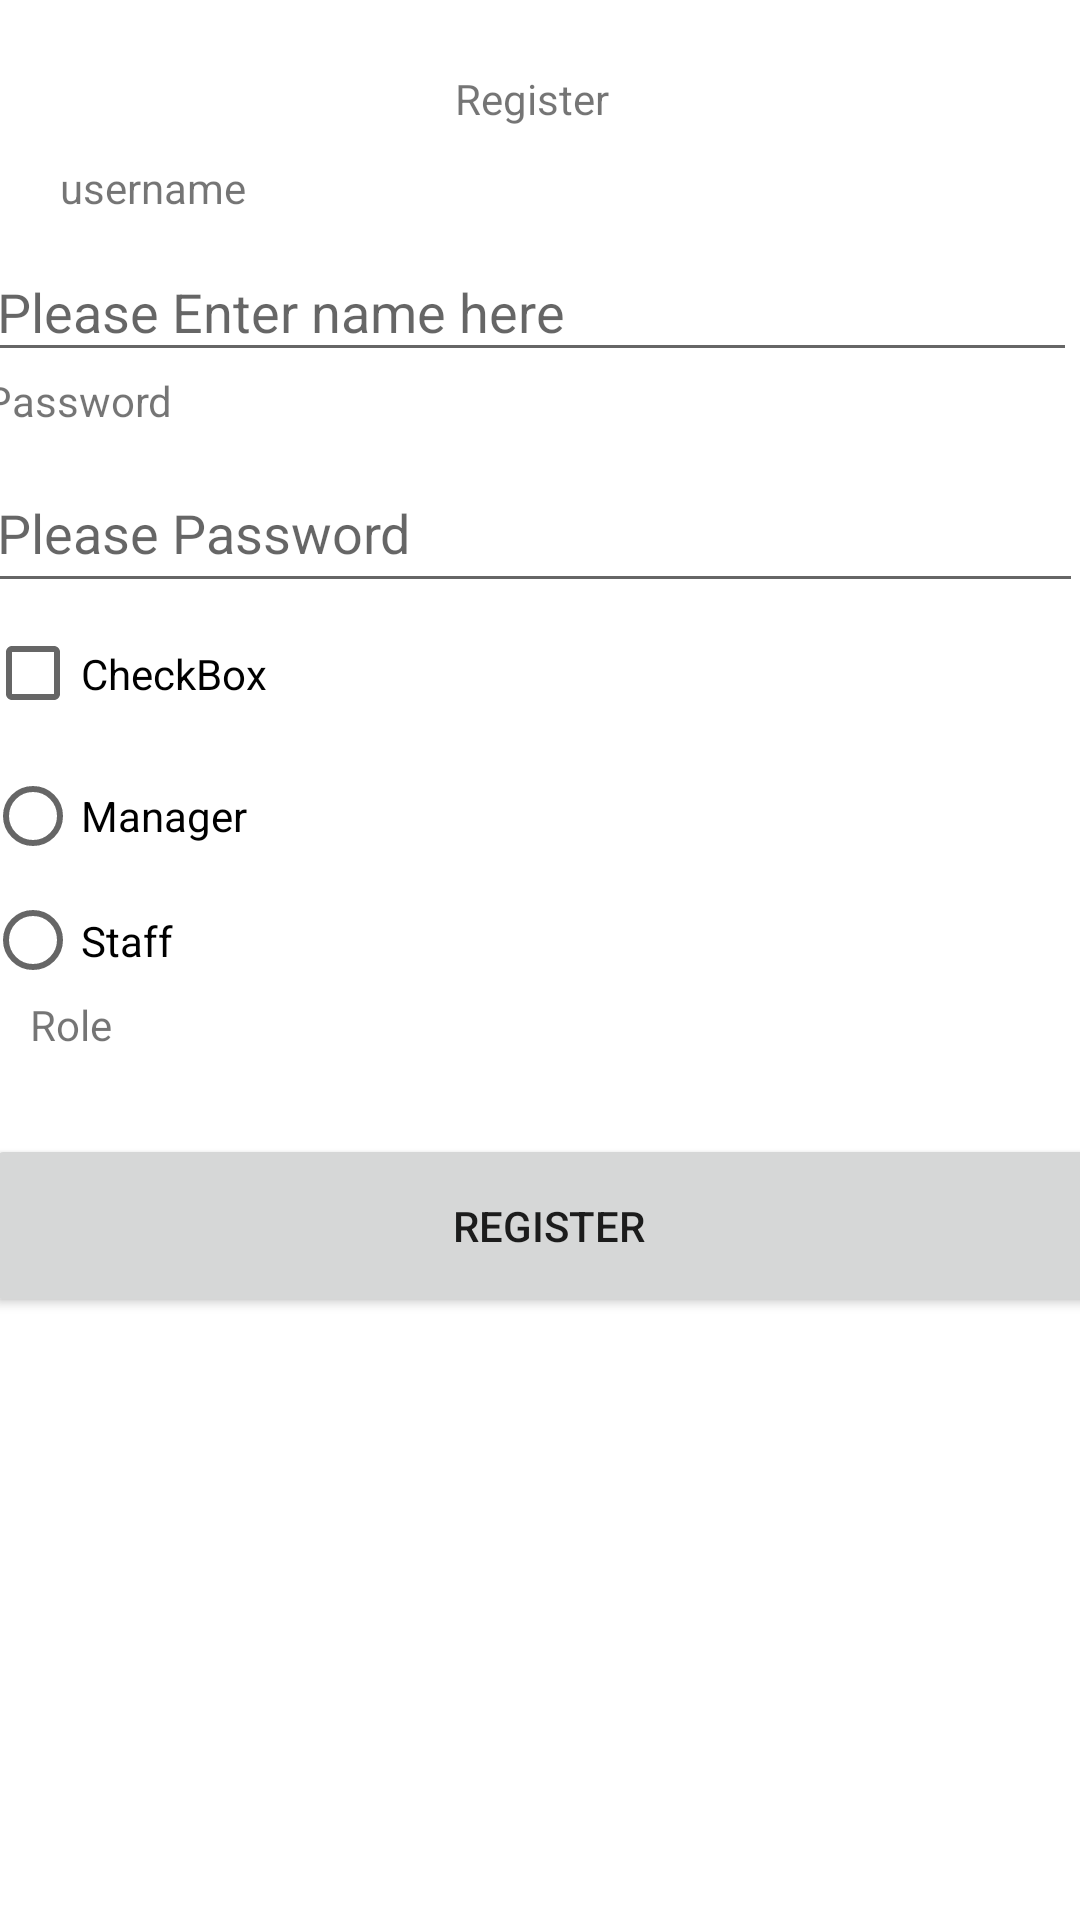

Android layout source for this screen:
<!-- AndroidManifest.xml: application theme Theme.MyApplication -->
<!-- res/layout/activity_register_user.xml -->
<?xml version="1.0" encoding="utf-8"?>
<androidx.constraintlayout.widget.ConstraintLayout xmlns:android="http://schemas.android.com/apk/res/android"
    xmlns:app="http://schemas.android.com/apk/res-auto"
    xmlns:tools="http://schemas.android.com/tools"
    android:layout_width="match_parent"
    android:layout_height="match_parent"
    tools:context=".RegisterUserActivity">

    <TextView
        android:id="@+id/Login"
        android:layout_width="365dp"
        android:layout_height="40dp"
        android:layout_marginStart="20dp"
        android:layout_marginTop="13dp"
        android:layout_marginEnd="26dp"
        android:gravity="center"
        android:text="Register"
        app:layout_constraintEnd_toEndOf="parent"
        app:layout_constraintStart_toStartOf="parent"
        app:layout_constraintTop_toTopOf="parent" />

    <TextView
        android:id="@+id/username"
        android:layout_width="364dp"
        android:layout_height="28dp"
        android:layout_marginStart="20dp"
        android:text="username"
        app:layout_constraintStart_toStartOf="parent"
        app:layout_constraintTop_toBottomOf="@+id/Login" />

    <EditText
        android:id="@+id/edt_reg_user_name"
        android:layout_width="364dp"
        android:layout_height="43dp"
        android:layout_marginStart="20dp"
        android:layout_marginEnd="27dp"
        android:ems="10"
        android:hint="Please Enter name here
"
        android:inputType="textPersonName"
        android:text=""
        app:layout_constraintEnd_toEndOf="parent"
        app:layout_constraintStart_toStartOf="parent"
        app:layout_constraintTop_toBottomOf="@+id/username" />

    <TextView
        android:id="@+id/password_rep"
        android:layout_width="365dp"
        android:layout_height="27dp"
        android:layout_marginStart="20dp"
        android:layout_marginEnd="26dp"
        android:text="Password"
        app:layout_constraintEnd_toEndOf="parent"
        app:layout_constraintStart_toStartOf="parent"
        app:layout_constraintTop_toBottomOf="@+id/edt_reg_user_name" />

    <EditText
        android:id="@+id/edt_reg_password"
        android:layout_width="366dp"
        android:layout_height="50dp"
        android:layout_marginStart="20dp"
        android:layout_marginEnd="25dp"
        android:ems="10"
        android:hint="Please Password"
        android:inputType="textPersonName"
        android:text=""
        app:layout_constraintEnd_toEndOf="parent"
        app:layout_constraintStart_toStartOf="parent"
        app:layout_constraintTop_toBottomOf="@+id/password_rep" />

    <CheckBox
        android:id="@+id/checkBoxRemember_rep"
        android:layout_width="129dp"
        android:layout_height="47dp"
        android:layout_marginStart="20dp"
        android:layout_marginEnd="262dp"
        android:text="CheckBox"
        app:layout_constraintEnd_toEndOf="parent"
        app:layout_constraintStart_toStartOf="parent"
        app:layout_constraintTop_toBottomOf="@+id/edt_reg_password" />

    <Button
        android:id="@+id/bt_register"
        android:layout_width="376dp"
        android:layout_height="61dp"
        android:layout_marginStart="20dp"
        android:layout_marginTop="1dp"
        android:layout_marginEnd="15dp"
        android:onClick="onLogin"
        android:text="Register"
        app:layout_constraintEnd_toEndOf="parent"
        app:layout_constraintStart_toStartOf="parent"
        app:layout_constraintTop_toBottomOf="@+id/spinnercampus_r" />

    <RadioGroup
        android:id="@+id/radio_r_Group"
        android:layout_width="178dp"
        android:layout_height="83dp"
        android:layout_marginStart="20dp"
        android:layout_marginEnd="213dp"
        app:layout_constraintEnd_toEndOf="parent"
        app:layout_constraintStart_toStartOf="parent"
        app:layout_constraintTop_toBottomOf="@+id/checkBoxRemember_rep">

        <RadioButton
            android:id="@+id/radio_r_Manager"
            android:layout_width="158dp"
            android:layout_height="wrap_content"
            android:text="Manager" />

        <RadioButton
            android:id="@+id/radio_r_Staff"
            android:layout_width="match_parent"
            android:layout_height="wrap_content"
            android:text="Staff" />
    </RadioGroup>

    <TextView
        android:id="@+id/tv_r_Role"
        android:layout_width="wrap_content"
        android:layout_height="wrap_content"
        android:layout_marginStart="20dp"
        android:layout_marginTop="1dp"
        android:layout_marginEnd="333dp"
        android:text="Role"
        app:layout_constraintEnd_toEndOf="parent"
        app:layout_constraintStart_toStartOf="parent"
        app:layout_constraintTop_toBottomOf="@+id/radio_r_Group" />

    <Spinner
        android:id="@+id/spinnercampus_r"
        android:layout_width="389dp"
        android:layout_height="wrap_content"
        android:layout_marginStart="20dp"
        android:layout_marginTop="2dp"
        android:layout_marginEnd="2dp"
        app:layout_constraintEnd_toEndOf="parent"
        app:layout_constraintHorizontal_bias="0.0"
        app:layout_constraintStart_toStartOf="parent"
        app:layout_constraintTop_toBottomOf="@+id/tv_r_Role" />
</androidx.constraintlayout.widget.ConstraintLayout>
<!-- resources referenced by this layout -->
<resources>
  <style name="Theme.MyApplication" parent="Theme.MaterialComponents.DayNight.DarkActionBar">
          
          <item name="colorPrimary">@color/purple_500</item>
          <item name="colorPrimaryVariant">@color/purple_700</item>
          <item name="colorOnPrimary">@color/white</item>
          
          <item name="colorSecondary">@color/teal_200</item>
          <item name="colorSecondaryVariant">@color/teal_700</item>
          <item name="colorOnSecondary">@color/black</item>
          
          <item name="android:statusBarColor">?attr/colorPrimaryVariant</item>
          
  
      </style>
  <!-- not gathered from this repository: default colours our renderer supplied (Android Studio template values) -->
  <color name="purple_500">#FF6200EE</color>
  <color name="purple_700">#FF3700B3</color>
  <color name="teal_200">#FF03DAC5</color>
  <color name="teal_700">#FF018786</color>
  <color name="black">#FF000000</color>
  <color name="white">#FFFFFFFF</color>
</resources>
